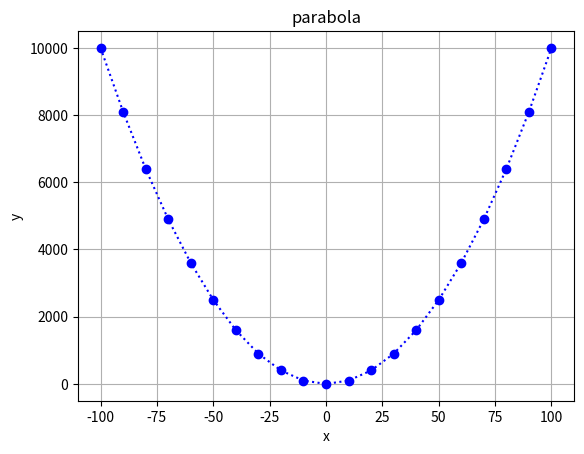

Recreate this plot in Python.
# -*- coding: utf-8 -*-

import numpy as np
import matplotlib.pyplot as plt

plt.clf()

# create a numpy array 
x = np.linspace(-100, 100, 21)
# create y array as a function of x
y = (x + 1) * (x - 1)  

# plot large blue dots, connected by dotted lines
plt.plot(x, y, 'bo:') 
plt.xlabel('x')
plt.ylabel('y')
plt.title('parabola')
plt.grid()   
plt.savefig('fig-parabola.jpg')

